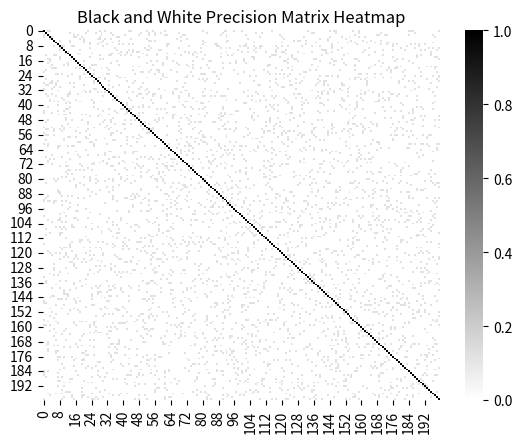

Source code (Python):
def Data_generation(n, p, scenario, structure):
    import numpy as np
    from scipy.stats import t

    # Function to generate a banded precision matrix
    def Banded_precision_matrix(n):
        W = np.zeros((n, n))
        for i in range(n):
            W[i, i] = 1
            if i + 1 < n:
                W[i, i + 1] = 0.6
            if i + 2 < n:
                W[i, i + 2] = 0.3 
            if i - 1 >= 0:
                W[i, i - 1] = 0.6
            if i - 2 >= 0:
                W[i, i - 2] = 0.3
        return W
    
    # Function to generate an autoregressive (AR) precision matrix
    def AR_precision_matrix(n):
        W = np.zeros((n, n))
        for i in range(n):
            for j in range(n):
                W[i, j] = 0.7 ** abs(i - j)
        return W
    
    # Function to generate an Erdős–Rényi (ER) precision matrix
    def ER_precision_matrix(p):
        W2 = np.zeros((p, p))
        for i in range(p):
            for j in range(i, p):
                delta_ij = np.random.binomial(1, 0.01)
                u_ij = np.random.uniform(0.4, 0.8)
                W2[i, j] = u_ij * delta_ij
                W2[j, i] = W2[i, j]
        eigenvalues = np.linalg.eigvals(W2)
        lambda_min = np.min(np.real(eigenvalues))
        identity_matrix = np.eye(p)
        W1 = W2 + (abs(lambda_min) + 0.05) * identity_matrix
        return W1
    
    # Function to generate a random modular (RM) precision matrix
    def RM_precision_matrix(p):
        B = np.zeros((p, p))
        for i in range(p):
            for j in range(i + 1, p):
                if np.random.rand() < 0.1:
                    B[i, j] = 0.5
                    B[j, i] = 0.5
        I = np.eye(p)
        eigenvalues = np.linalg.eigvals(B)
        lambda_max = max(eigenvalues)
        lambda_min = min(eigenvalues)
        delta = (lambda_max - p * lambda_min) / (p - 1)
        W_0 = B + delta * I
        diag_elements = np.sqrt(np.diag(W_0))
        W = W_0 / (diag_elements[:, None] * diag_elements[None, :])
        return W

    # Function to generate skewed t-distributed random variables
    def skewed_t_rvs(df, skew, size):
        u0 = np.random.normal(size=size)
        v = t.rvs(df, size=size)
        delta = skew / np.sqrt(1 + skew**2)
        u1 = delta * np.abs(v) + np.sqrt(1 - delta**2) * u0
        return u1

    # Function to generate data matrix X based on a given covariance structure
    def X_generate(nSample, p, SIGMA, scenario):
        cholV = np.linalg.cholesky(SIGMA)
        if scenario == 'MVN':  # Multivariate normal distribution
            X = np.random.randn(nSample, p) @ cholV
        elif scenario == 'MT':  # Multivariate t-distribution
            df = 3.5
            X = (t.rvs(df, size=(nSample, p)) @ cholV) / np.sqrt(df)
        elif scenario == 'MST':  # Multivariate skew-t distribution
            df = 5
            alpha = 20
            X = (skewed_t_rvs(df, alpha, (nSample, p)) @ cholV) / np.sqrt(df)
        elif scenario == 'CMVN':  # Contaminated multivariate normal distribution
            mean = np.zeros(p)
            P = np.random.multivariate_normal(mean, SIGMA, nSample)
            contamination_cov = 20 * np.eye(p)
            Pc = np.random.multivariate_normal(mean, contamination_cov, nSample)
            X = 0.8 * P + 0.2 * Pc
        return X
    
    # Select the appropriate precision matrix structure
    if structure == 'banded':
        precision_matrix = Banded_precision_matrix(p)
    elif structure == 'ar':
        precision_matrix = AR_precision_matrix(p)
    elif structure == 'er':
        precision_matrix = ER_precision_matrix(p)
    elif structure == 'rm':
        precision_matrix = RM_precision_matrix(p)
        
    # Compute the covariance matrix as the inverse of the precision matrix
    cov_matrix = np.linalg.inv(precision_matrix)
    X = X_generate(n, p, cov_matrix, scenario)
    
    return X, precision_matrix

if __name__ == '__main__':
    import numpy as np
    import seaborn as sns
    import matplotlib.pyplot as plt
    from matplotlib.colors import LinearSegmentedColormap
    np.set_printoptions(suppress=True)

    n = 2**10
    p = 200
    X, precision_matrix = Data_generation(n, p, scenario='MVN', structure='rm')
    print(precision_matrix.round(4))

    # Visualize the precision matrix as a heatmap
    abs_covariance_matrix = np.abs(precision_matrix)
    cmap = LinearSegmentedColormap.from_list("black_white", [(1, 1, 1), (0, 0, 0)], N=256)
    sns.heatmap(abs_covariance_matrix, annot=False, fmt=".2f", cmap=cmap)
    plt.title('Black and White Precision Matrix Heatmap')
    plt.show()
